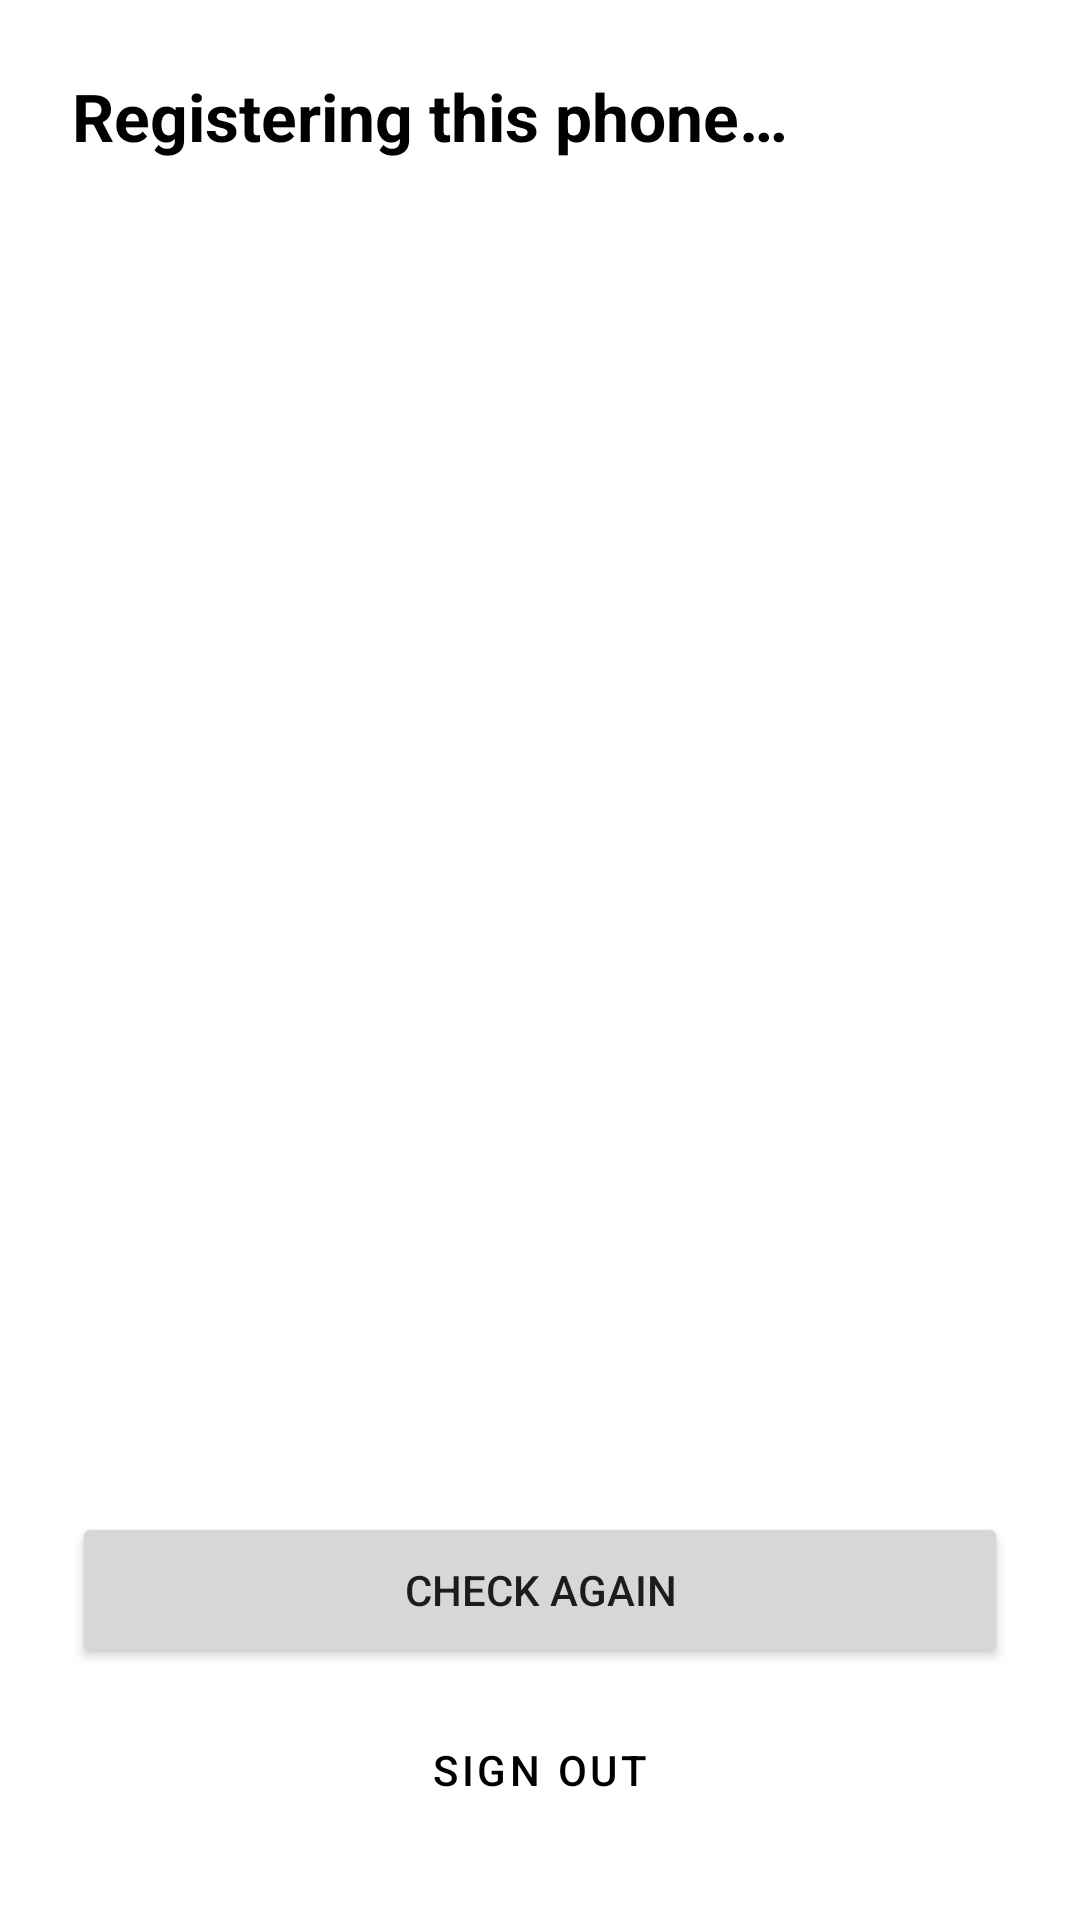

Android layout source for this screen:
<!-- AndroidManifest.xml: application theme Theme.ParallaxLane -->
<!-- res/layout/activity_device.xml -->
<?xml version="1.0" encoding="utf-8"?>
<LinearLayout xmlns:android="http://schemas.android.com/apk/res/android"
    android:layout_width="match_parent"
    android:layout_height="match_parent"
    android:orientation="vertical"
    android:padding="24dp">

    <TextView
        android:id="@+id/statusText"
        android:layout_width="wrap_content"
        android:layout_height="wrap_content"
        android:text="@string/device_checking"
        android:textColor="@color/black"
        android:textSize="22sp"
        android:textStyle="bold" />

    <TextView
        android:id="@+id/modelText"
        android:layout_width="wrap_content"
        android:layout_height="wrap_content"
        android:layout_marginTop="12dp"
        android:textColor="@color/black"
        android:textSize="16sp" />

    <TextView
        android:id="@+id/phoneIdText"
        android:layout_width="wrap_content"
        android:layout_height="wrap_content"
        android:layout_marginTop="4dp"
        android:fontFamily="monospace"
        android:textColor="@color/grey_text"
        android:textSize="14sp" />

    <TextView
        android:id="@+id/noteText"
        android:layout_width="match_parent"
        android:layout_height="wrap_content"
        android:layout_marginTop="20dp"
        android:text="@string/device_pending_note"
        android:textColor="@color/black"
        android:textSize="15sp"
        android:visibility="gone" />

    <ProgressBar
        android:id="@+id/progressBar"
        android:layout_width="wrap_content"
        android:layout_height="wrap_content"
        android:layout_gravity="center_horizontal"
        android:layout_marginTop="24dp"
        android:indeterminateTint="@color/black" />

    <View
        android:layout_width="match_parent"
        android:layout_height="0dp"
        android:layout_weight="1" />

    <Button
        android:id="@+id/checkButton"
        android:layout_width="match_parent"
        android:layout_height="wrap_content"
        android:minHeight="52dp"
        android:text="@string/check_again" />

    <Button
        android:id="@+id/signOutButton"
        style="@style/Widget.MaterialComponents.Button.OutlinedButton"
        android:layout_width="match_parent"
        android:layout_height="wrap_content"
        android:layout_marginTop="8dp"
        android:minHeight="52dp"
        android:text="@string/sign_out"
        android:textColor="@color/black"
        app:strokeColor="@color/black"
        xmlns:app="http://schemas.android.com/apk/res-auto" />
</LinearLayout>
<!-- resources referenced by this layout -->
<resources>
  <color name="black">#000000</color>
  <color name="grey_text">#5F5F5F</color>
  <string name="check_again">Check again</string>
  <string name="device_checking">Registering this phone…</string>
  <string name="device_pending_note">Your exam admin has to approve this phone once before you can take exams on it. Ask them to approve it, then press Check again.</string>
  <string name="sign_out">Sign out</string>
  <style name="Theme.ParallaxLane" parent="Theme.MaterialComponents.Light.DarkActionBar">
          <item name="colorPrimary">@color/black</item>
          <item name="colorPrimaryVariant">@color/black</item>
          <item name="colorOnPrimary">@color/white</item>
          <item name="colorSecondary">@color/black</item>
          <item name="colorOnSecondary">@color/white</item>
          <item name="android:windowBackground">@color/white</item>
          <item name="android:statusBarColor">@color/black</item>
      </style>
  <color name="white">#FFFFFF</color>
</resources>
